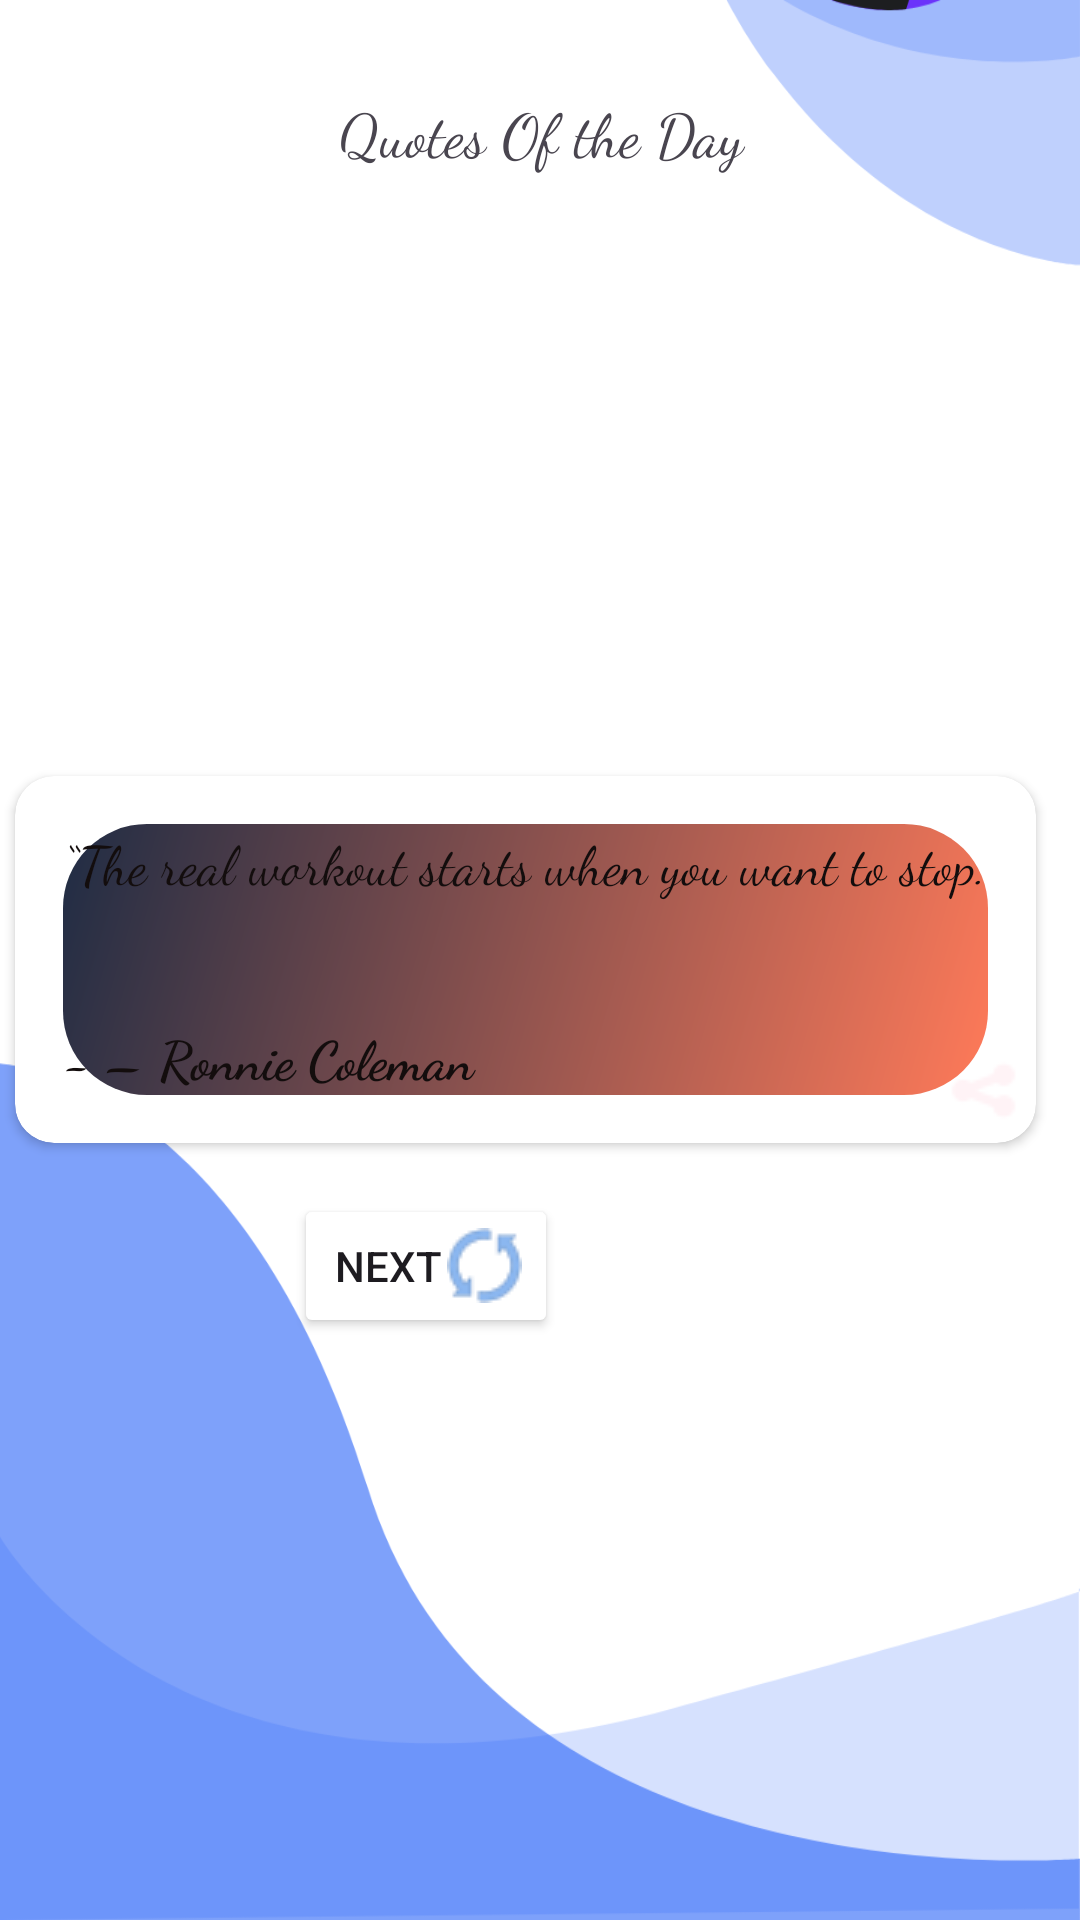

The Android layout XML behind this screen, and the referenced resources:
<!-- AndroidManifest.xml: application theme Theme.FitnessMaster -->
<!-- res/layout/fragment_quote.xml -->
<?xml version="1.0" encoding="utf-8"?>
<RelativeLayout xmlns:android="http://schemas.android.com/apk/res/android"
    xmlns:app="http://schemas.android.com/apk/res-auto"
    xmlns:tools="http://schemas.android.com/tools"
    android:layout_width="match_parent"
    android:layout_height="match_parent"
    android:id="@+id/main1"
    android:background="@drawable/login1_bk">

    <TextView
        android:layout_width="match_parent"
        android:layout_height="wrap_content"
        android:text="Quotes Of the Day"
        android:gravity="center"
        android:layout_marginTop="30dp"
        android:textSize="20sp"
        android:fontFamily="cursive"
        android:layout_alignParentTop="true">

    </TextView>

    <androidx.cardview.widget.CardView
        android:id="@+id/cardView"
        android:layout_width="wrap_content"
        android:layout_height="wrap_content"
        android:layout_centerVertical="true"
        android:layout_margin="5dp"
        app:cardCornerRadius="13dp">

        <TextView
            android:id="@+id/tv_text"
            android:layout_width="wrap_content"
            android:layout_height="wrap_content"
            android:layout_centerVertical="true"
            android:layout_margin="16dp"
            android:clickable="true"
            android:focusable="true"
            android:background="@drawable/bg_home_hero"
            android:fontFamily="cursive"
            android:selectAllOnFocus="true"
            android:text="@string/quote_string1"
            android:textAlignment="inherit"
            android:textColor="#130D0D"
            android:textIsSelectable="true"
            android:textSize="18sp" />

        <androidx.appcompat.widget.AppCompatButton
            android:id="@+id/Share"
            android:layout_width="25dp"
            android:layout_height="25dp"
            android:layout_gravity="bottom|right"
            android:layout_margin="5dp"
            android:background="@drawable/share"
            android:backgroundTint="@color/pinkcolor" />
    </androidx.cardview.widget.CardView>


    <androidx.appcompat.widget.AppCompatButton
        android:id="@+id/refresh"
        android:layout_width="wrap_content"
        android:layout_height="wrap_content"
        android:layout_below="@+id/cardView"
        android:layout_alignParentEnd="true"
        android:layout_centerHorizontal="true"
        android:layout_marginTop="12dp"
        android:layout_marginEnd="174dp"
        android:backgroundTint="@color/white"
        android:drawableRight="@drawable/refresh"
        android:focusable="true"
        android:gravity="center"
        android:text="Next">

    </androidx.appcompat.widget.AppCompatButton>


</RelativeLayout>
<!-- resources referenced by this layout -->
<resources>
  <color name="pinkcolor">#FFF3F6</color>
  <color name="white">#FFFFFFFF</color>
  <!-- drawable bg_home_hero (drawable) -->
  <?xml version="1.0" encoding="utf-8"?>
  <shape xmlns:android="http://schemas.android.com/apk/res/android">
      <gradient
          android:angle="315"
          android:endColor="@color/fitness_accent"
          android:startColor="@color/fitness_surface_alt" />
      <corners android:radius="28dp" />
  </shape>
  <!-- drawable login1_bk: png bitmap (drawable-v24, 31140 bytes) -->
  <!-- drawable refresh: png bitmap (drawable, 931 bytes) -->
  <!-- drawable share: png bitmap (drawable, 509 bytes) -->
  <string name="quote_string1">“The real workout starts when you want to stop."
      <b>\n\n- – Ronnie Coleman</b></string>
  <style name="Theme.FitnessMaster" parent="Base.Theme.FitnessMaster" />
  <color name="fitness_accent">#FF7A59</color>
  <color name="fitness_surface_alt">#1F2C44</color>
  <style name="Base.Theme.FitnessMaster" parent="Theme.Material3.DayNight.NoActionBar">
          <item name="colorPrimary">@color/fitness_accent</item>
          <item name="colorPrimaryContainer">@color/fitness_surface_soft</item>
          <item name="colorSecondary">@color/fitness_gold</item>
          <item name="android:statusBarColor">@color/fitness_navy</item>
          <item name="android:navigationBarColor">@color/fitness_navy</item>
          <item name="android:windowLightStatusBar">false</item>
      </style>
  <color name="fitness_surface_soft">#243554</color>
  <color name="fitness_gold">#F6C453</color>
  <color name="fitness_navy">#111827</color>
</resources>
